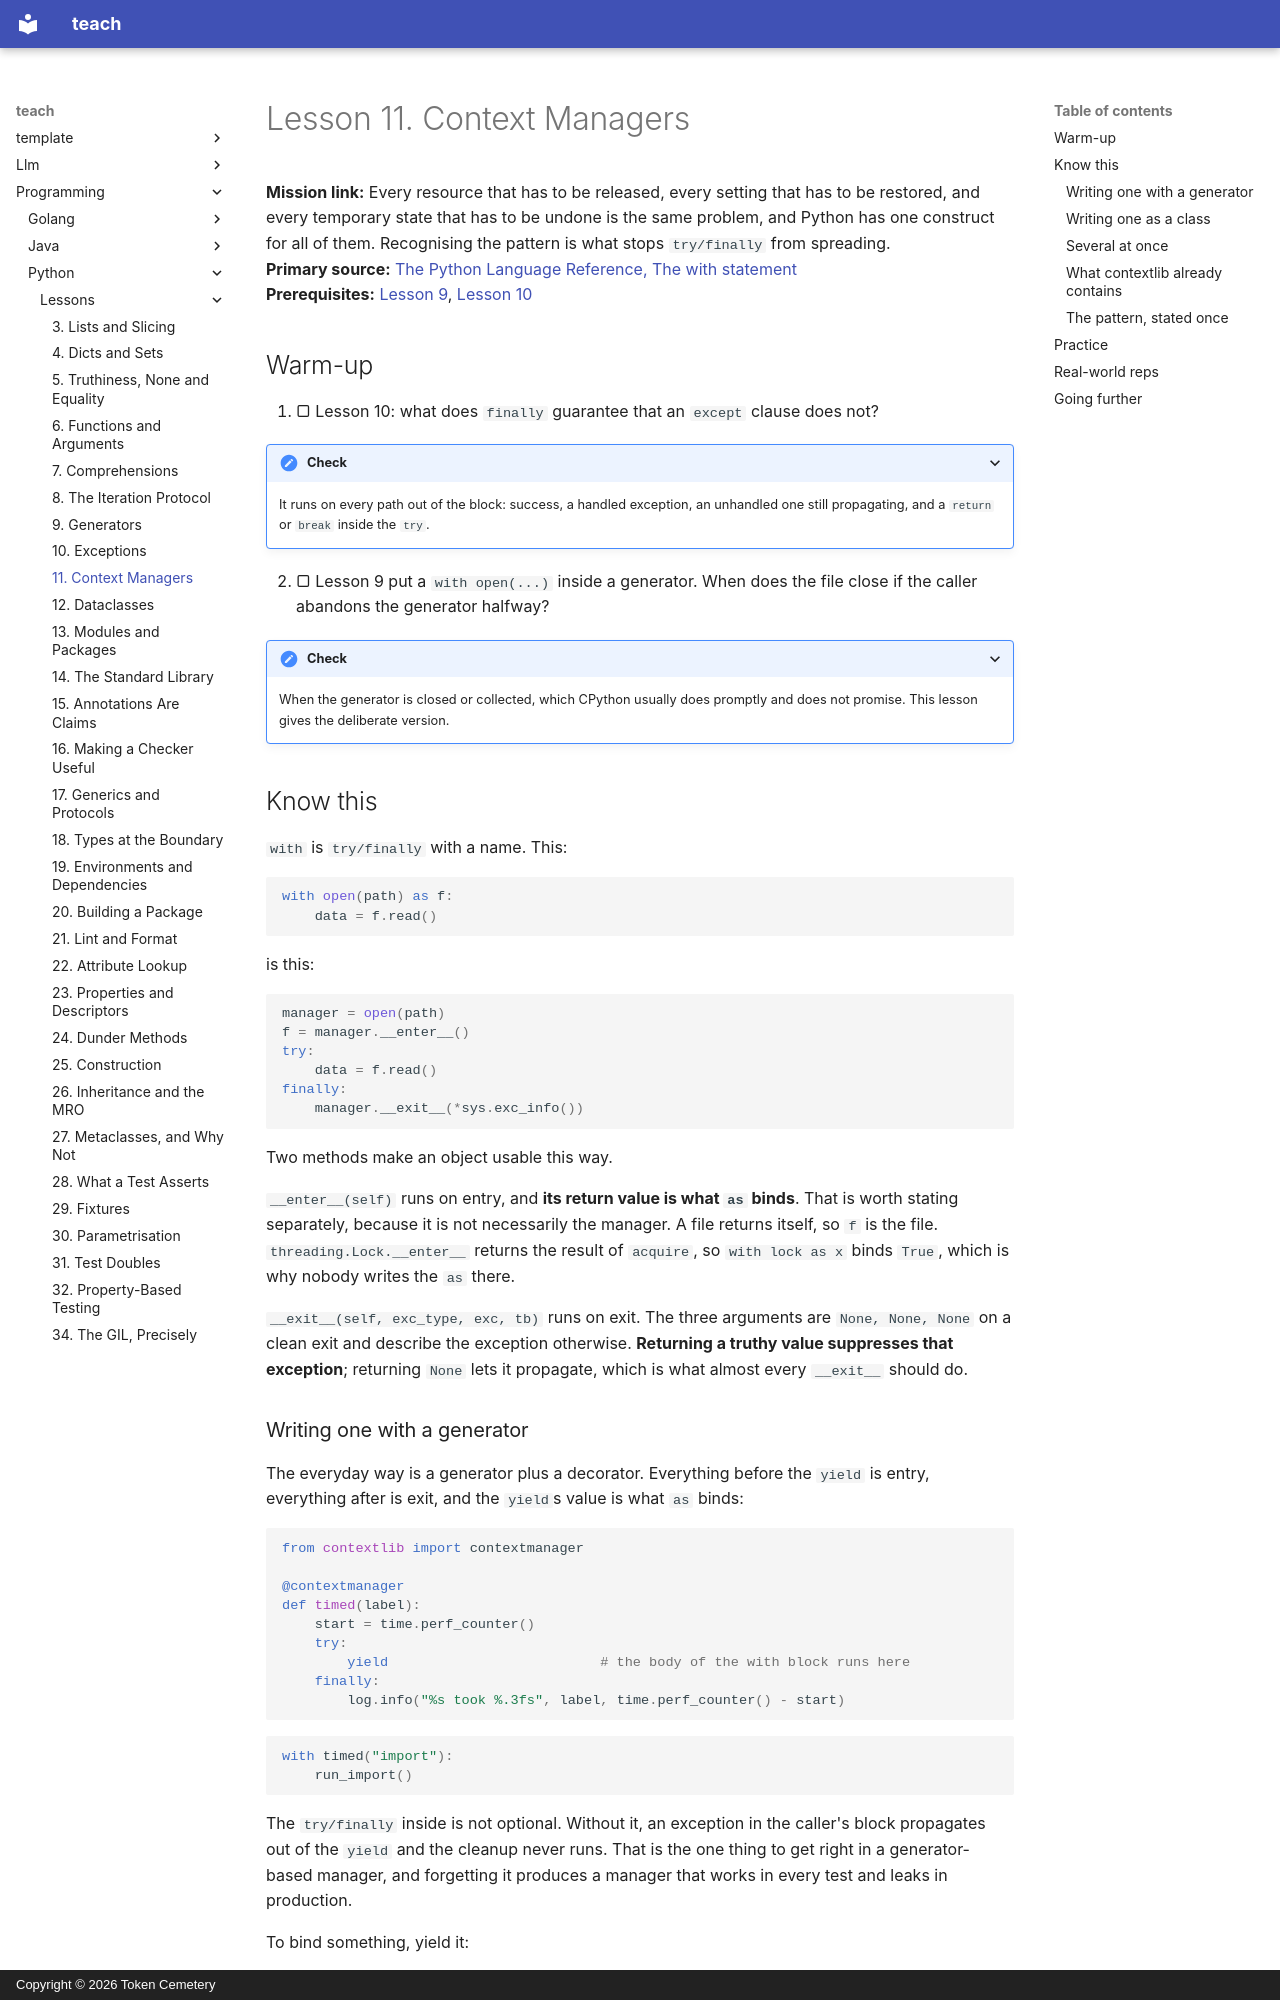

repository: TokenCemetery/teach · page: programming/python/lessons/0011-context-managers/index.html · generator: mkdocs · copyright: Copyright © 2026 Token Cemetery

---
title: 11. Context Managers
description: A block with a guaranteed exit, and how to write one in six lines
type: lesson
---

# Lesson 11. Context Managers

**Mission link:** Every resource that has to be released, every setting that has to be restored, and every temporary state that has to be undone is the same problem, and Python has one construct for all of them. Recognising the pattern is what stops `try/finally` from spreading.
**Primary source:** [The Python Language Reference, The with statement](https://docs.python.org/3/reference/compound_stmts.html#the-with-statement)
**Prerequisites:** [Lesson 9](0009-generators.md), [Lesson 10](0010-exceptions.md)

## Warm-up

1. ▢ Lesson 10: what does `finally` guarantee that an `except` clause does not?

<details markdown="1"><summary>Check</summary>

It runs on every path out of the block: success, a handled exception, an unhandled one still propagating, and a `return` or `break` inside the `try`.

</details>

2. ▢ Lesson 9 put a `with open(...)` inside a generator. When does the file close if the caller abandons the generator halfway?

<details markdown="1"><summary>Check</summary>

When the generator is closed or collected, which CPython usually does promptly and does not promise. This lesson gives the deliberate version.

</details>

## Know this

`with` is `try/finally` with a name. This:

```python
with open(path) as f:
    data = f.read()
```

is this:

```python
manager = open(path)
f = manager.__enter__()
try:
    data = f.read()
finally:
    manager.__exit__(*sys.exc_info())
```

Two methods make an object usable this way.

`__enter__(self)` runs on entry, and **its return value is what `as` binds**. That is worth stating separately, because it is not necessarily the manager. A file returns itself, so `f` is the file. `threading.Lock.__enter__` returns the result of `acquire`, so `with lock as x` binds `True`, which is why nobody writes the `as` there.

`__exit__(self, exc_type, exc, tb)` runs on exit. The three arguments are `None, None, None` on a clean exit and describe the exception otherwise. **Returning a truthy value suppresses that exception**; returning `None` lets it propagate, which is what almost every `__exit__` should do.
